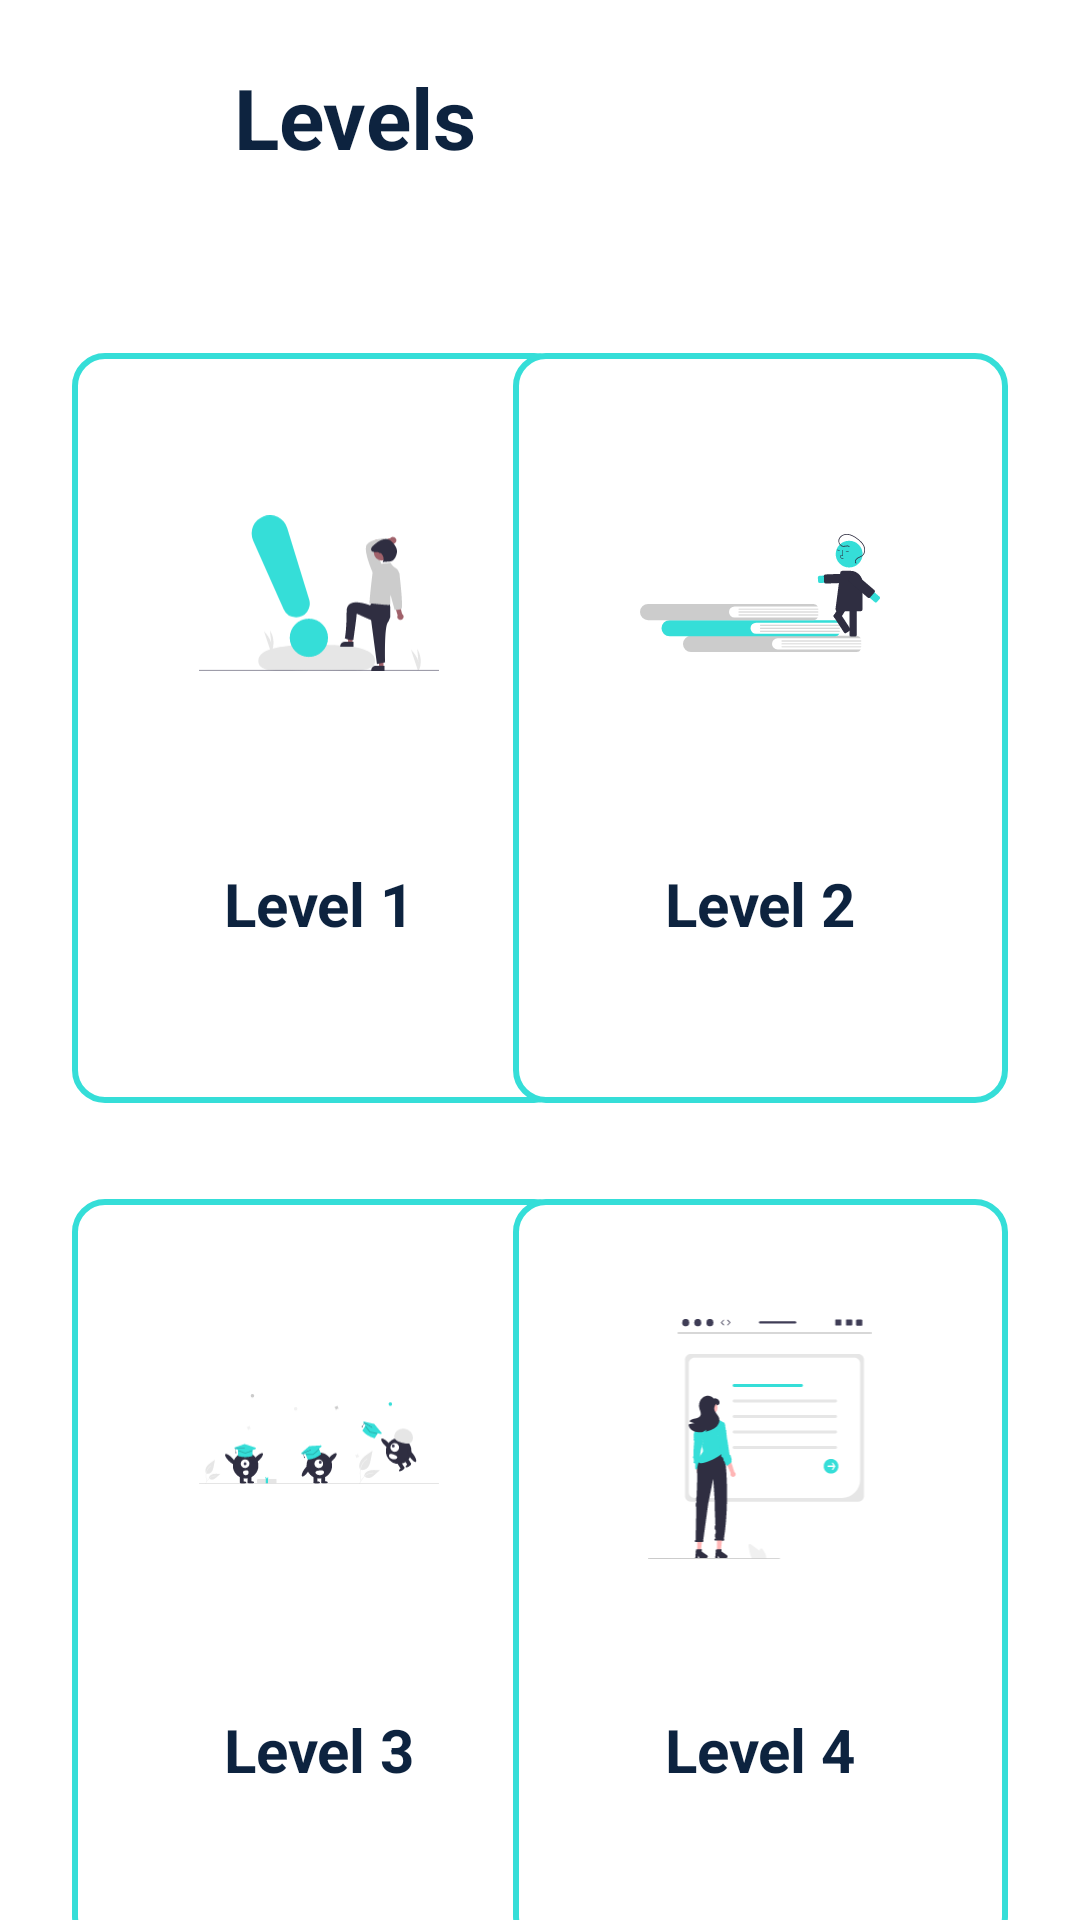

Layout XML and referenced resources for this Android screen:
<!-- AndroidManifest.xml: application theme Theme.QuizForFun -->
<!-- res/layout/activity_quiz_option.xml -->
<?xml version="1.0" encoding="utf-8"?>
<androidx.constraintlayout.widget.ConstraintLayout xmlns:android="http://schemas.android.com/apk/res/android"
    xmlns:app="http://schemas.android.com/apk/res-auto"
    xmlns:tools="http://schemas.android.com/tools"
    android:layout_width="match_parent"
    android:layout_height="match_parent"
    tools:context=".QuizOptionActivity">

    <ImageView
        android:id="@+id/imageViewQuizOption"
        android:layout_width="30dp"
        android:layout_height="30dp"
        android:layout_marginStart="24dp"
        android:layout_marginTop="24dp"
        android:background="?selectableItemBackgroundBorderless"
        android:padding="4dp"
        app:layout_constraintStart_toStartOf="parent"
        app:layout_constraintTop_toTopOf="parent"
        app:srcCompat="@drawable/arrow"
        app:tint="@color/black" />

    <TextView
        android:id="@+id/textViewLevel"
        android:layout_width="wrap_content"
        android:layout_height="wrap_content"
        android:layout_marginStart="24dp"
        android:text="@string/levels"
        style="@style/titleTextStyle"
        app:layout_constraintBottom_toBottomOf="@+id/imageViewQuizOption"
        app:layout_constraintStart_toEndOf="@+id/imageViewQuizOption"
        app:layout_constraintTop_toTopOf="@+id/imageViewQuizOption" />

    <RelativeLayout
        android:id="@+id/level1"
        style="@style/cardViewStyle"
        android:background="@drawable/home_bg"
        android:layout_width="165dp"
        android:layout_height="250dp"
        android:layout_marginStart="24dp"
        android:layout_marginTop="60dp"
        app:layout_constraintStart_toStartOf="parent"
        app:layout_constraintTop_toBottomOf="@+id/textViewLevel">

            <ImageView
                android:id="@+id/imageView8"
                android:layout_width="@dimen/start_quiz_image_view_size"
                android:layout_height="@dimen/start_quiz_image_view_size"
                android:layout_alignParentTop="true"
                android:layout_centerHorizontal="true"
                android:layout_marginTop="40dp"
                android:src="@drawable/one" />

            <TextView
                android:id="@+id/textView3"
                android:layout_width="wrap_content"
                android:layout_height="wrap_content"
                android:layout_below="@id/imageView8"
                android:layout_centerHorizontal="true"
                android:layout_marginTop="50dp"
                android:text="@string/Level1"
                android:textSize="20sp"
                style="@style/categoryHeadingTextStyle" />

    </RelativeLayout>

    <RelativeLayout
        android:id="@+id/level2"
        style="@style/cardViewStyle"
        android:background="@drawable/home_bg"
        android:layout_width="165dp"
        android:layout_height="250dp"
        android:layout_marginTop="60dp"
        android:layout_marginEnd="24dp"
        app:layout_constraintEnd_toEndOf="parent"
        app:layout_constraintTop_toBottomOf="@+id/textViewLevel">

        <ImageView
            android:id="@+id/imageView7"
            android:layout_width="@dimen/start_quiz_image_view_size"
            android:layout_height="@dimen/start_quiz_image_view_size"
            android:layout_alignParentTop="true"
            android:layout_centerHorizontal="true"
            android:layout_marginTop="40dp"
            android:src="@drawable/tw0" />

        <TextView
            android:id="@+id/textView6"
            android:layout_width="wrap_content"
            android:layout_height="wrap_content"
            android:layout_below="@id/imageView7"
            android:layout_centerHorizontal="true"
            android:layout_marginTop="50dp"
            android:text="@string/Level2"
            android:textSize="20sp"
            style="@style/categoryHeadingTextStyle" />

    </RelativeLayout>

    <RelativeLayout
        android:id="@+id/level3"
        style="@style/cardViewStyle"
        android:background="@drawable/home_bg"
        android:layout_width="165dp"
        android:layout_height="250dp"
        android:layout_marginTop="32dp"
        android:layout_marginStart="24dp"
        app:layout_constraintStart_toStartOf="parent"
        app:layout_constraintTop_toBottomOf="@+id/level1">

        <ImageView
            android:id="@+id/imageView9"
            android:layout_width="@dimen/start_quiz_image_view_size"
            android:layout_height="@dimen/start_quiz_image_view_size"
            android:layout_alignParentTop="true"
            android:layout_centerHorizontal="true"
            android:layout_marginTop="40dp"
            android:src="@drawable/three" />

        <TextView
            android:id="@+id/textView7"
            android:layout_width="wrap_content"
            android:layout_height="wrap_content"
            android:layout_below="@id/imageView9"
            android:layout_centerHorizontal="true"
            android:layout_marginTop="50dp"
            android:text="@string/Level3"
            android:textSize="20sp"
            style="@style/categoryHeadingTextStyle" />

    </RelativeLayout>

    <RelativeLayout
        android:id="@+id/level4"
        style="@style/cardViewStyle"
        android:background="@drawable/home_bg"
        android:layout_width="165dp"
        android:layout_height="250dp"
        android:layout_marginTop="32dp"
        android:layout_marginEnd="24dp"
        app:layout_constraintEnd_toEndOf="parent"
        app:layout_constraintTop_toBottomOf="@+id/level2">

        <ImageView
            android:id="@+id/imageView99"
            android:layout_width="@dimen/start_quiz_image_view_size"
            android:layout_height="@dimen/start_quiz_image_view_size"
            android:layout_alignParentTop="true"
            android:layout_centerHorizontal="true"
            android:layout_marginTop="40dp"
            android:src="@drawable/four" />

        <TextView
            android:id="@+id/textView77"
            android:layout_width="wrap_content"
            android:layout_height="wrap_content"
            android:layout_below="@id/imageView99"
            android:layout_centerHorizontal="true"
            android:layout_marginTop="50dp"
            android:text="@string/Level4"
            android:textSize="20sp"
            style="@style/categoryHeadingTextStyle" />

    </RelativeLayout>

</androidx.constraintlayout.widget.ConstraintLayout>
<!-- resources referenced by this layout -->
<resources>
  <color name="black">#0D233F</color>
  <dimen name="start_quiz_image_view_size">80dp</dimen>
  <!-- drawable four: vector/xml drawable (drawable, 10003 chars, omitted) -->
  <!-- drawable home_bg (drawable) -->
  <?xml version="1.0" encoding="utf-8"?>
  <shape xmlns:android="http://schemas.android.com/apk/res/android"
      android:shape="rectangle">
  
      <solid android:color="@color/white"/>
      <stroke
          android:width="2dp"
          android:color="@color/app_color"/>
  
      <corners android:topRightRadius="10dp"
          android:topLeftRadius="10dp"
          android:bottomLeftRadius="10dp"
          android:bottomRightRadius="10dp"/>
  
  </shape>
  <!-- drawable one: vector/xml drawable (drawable, 3802 chars, omitted) -->
  <!-- drawable three: vector/xml drawable (drawable, 12753 chars, omitted) -->
  <!-- drawable tw0: vector/xml drawable (drawable, 6188 chars, omitted) -->
  <string name="Level1">Level 1</string>
  <string name="Level2">Level 2</string>
  <string name="Level3">Level 3</string>
  <string name="Level4">Level 4</string>
  <string name="levels">Levels</string>
  <style name="cardViewStyle">
          <item name="cardCornerRadius">8dp</item>
          <item name="android:foreground">?selectableItemBackground</item>
          <item name="cardElevation">4dp</item>
          <item name="cardBackgroundColor">@color/white</item>
      </style>
  <style name="categoryHeadingTextStyle">
          <item name="android:textColor">@color/black</item>
          <item name="android:textSize">16sp</item>
          <item name="android:textStyle">bold</item>
      </style>
  <style name="titleTextStyle">
          <item name="android:textSize">28sp</item>
          <item name="android:textColor">@color/black</item>
          <item name="android:textStyle">bold</item>
      </style>
  <style name="Theme.QuizForFun" parent="Theme.MaterialComponents.DayNight.NoActionBar">
          
          <item name="colorPrimary">@color/app_color</item>
          <item name="colorPrimaryVariant">@color/app_color</item>
          <item name="colorOnPrimary">@color/white</item>
          
          <item name="android:statusBarColor">?attr/colorPrimaryVariant</item>
          
  
          <item name="textInputStyle">@style/editTextLayoutStyle</item>
      </style>
  <color name="white">#FFFFFFFF</color>
  <color name="app_color">#35ded8</color>
  <style name="editTextLayoutStyle" parent="Widget.MaterialComponents.TextInputLayout.FilledBox">
          <item name="boxStrokeWidth">0dp</item>
          <item name="boxStrokeWidthFocused">0dp</item>
          <item name="boxBackgroundColor">@color/edit_text_bg</item>
          <item name="boxCornerRadiusTopStart">@dimen/edit_text_corner_radius</item>
          <item name="boxCornerRadiusTopEnd">@dimen/edit_text_corner_radius</item>
          <item name="boxCornerRadiusBottomStart">@dimen/edit_text_corner_radius</item>
          <item name="boxCornerRadiusBottomEnd">@dimen/edit_text_corner_radius</item>
      </style>
  <color name="edit_text_bg">#F2F3F7</color>
  <dimen name="edit_text_corner_radius">12dp</dimen>
</resources>
